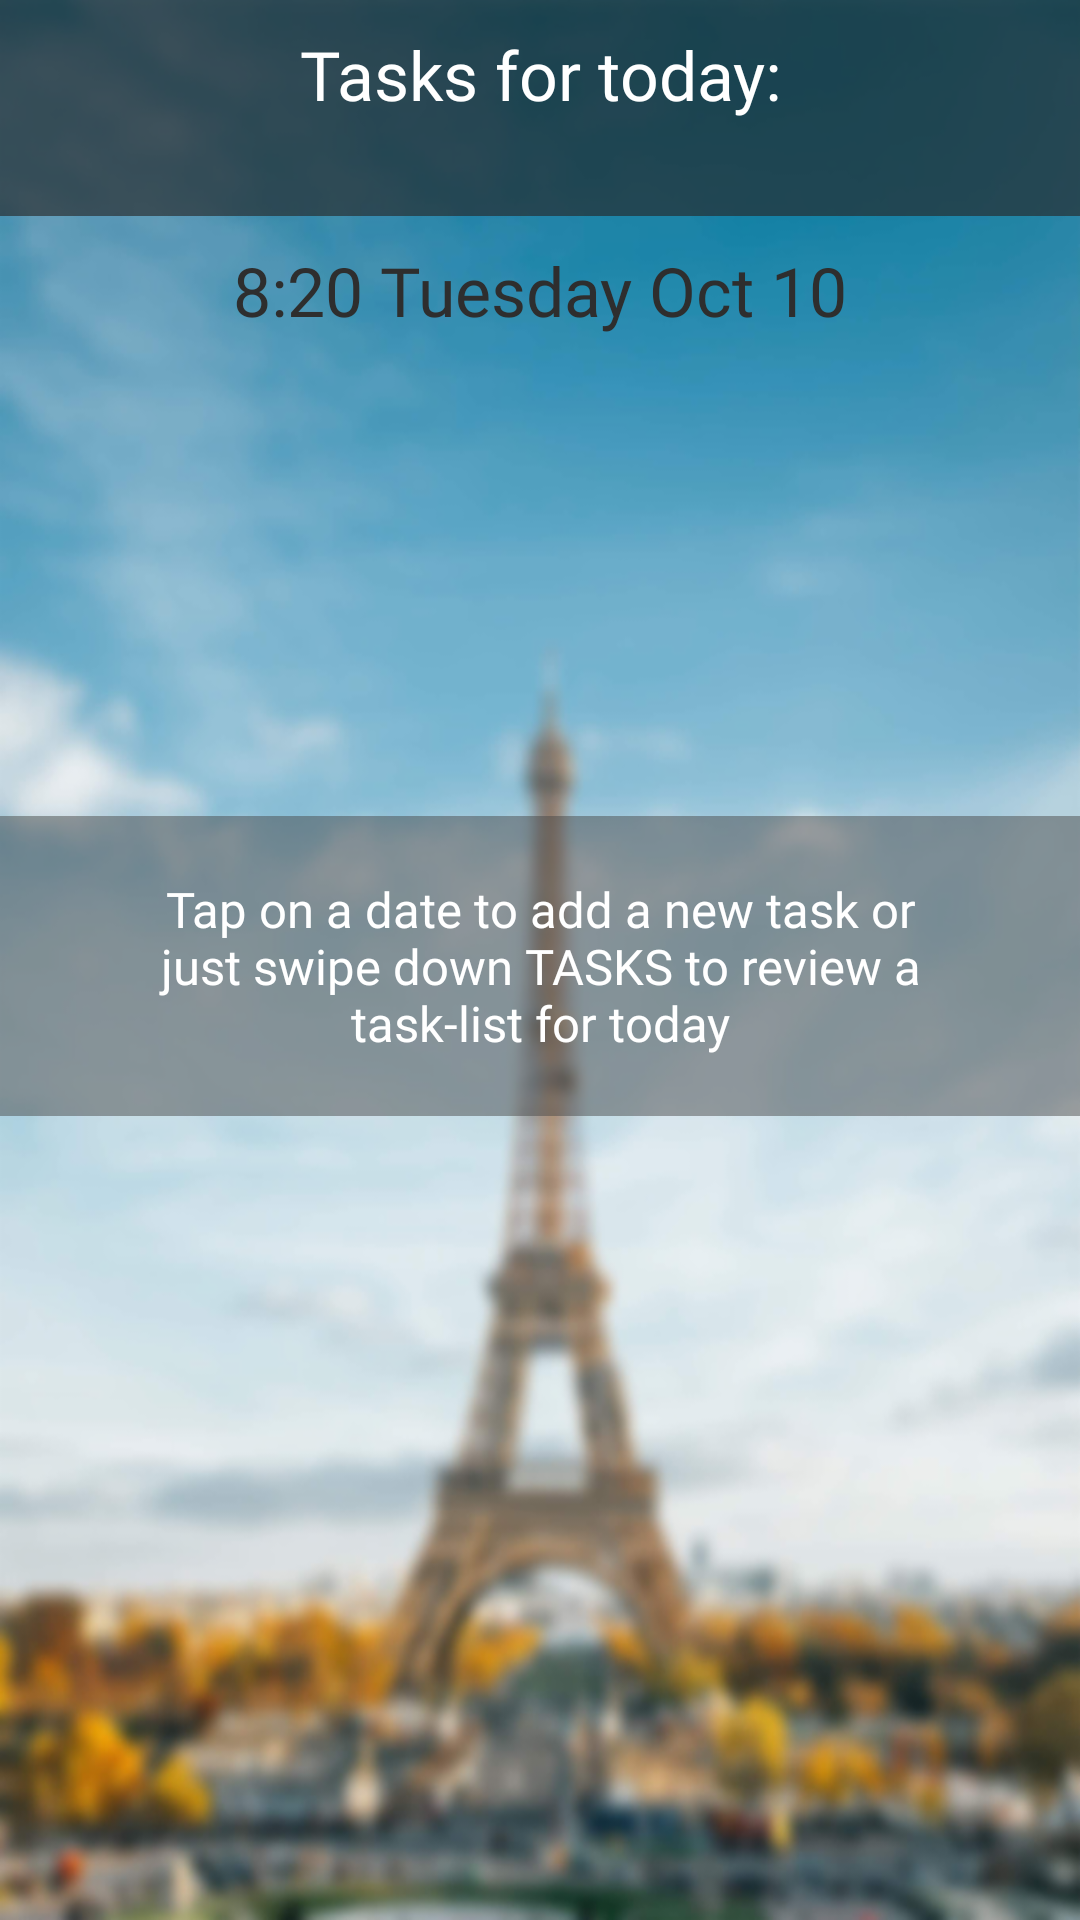

Here is an Android app screen rendered from its layout file. Give the layout XML and the strings, colors and styles it references.
<!-- AndroidManifest.xml: application theme AppTheme -->
<!-- res/layout/activity_main.xml -->
<?xml version="1.0" encoding="utf-8"?>
<android.support.constraint.ConstraintLayout xmlns:android="http://schemas.android.com/apk/res/android"
    xmlns:app="http://schemas.android.com/apk/res-auto"
    xmlns:tools="http://schemas.android.com/tools"
    android:layout_width="match_parent"
    android:layout_height="match_parent"
    android:background="@drawable/background"
    tools:context=".activities.MainActivity">

    <LinearLayout
        android:layout_width="match_parent"
        android:layout_height="wrap_content"
        android:orientation="vertical">

        <LinearLayout
            android:id="@+id/mainLayout"
            android:layout_width="match_parent"
            android:layout_height="match_parent"
            android:orientation="vertical"
            tools:ignore="MissingConstraints">

            <LinearLayout
                android:id="@+id/topLayout"
                android:layout_width="match_parent"
                android:layout_height="wrap_content"
                android:background="@color/backgroundGrey"
                android:orientation="vertical">

                <TextView
                    android:id="@+id/textViewTasksForToday"
                    android:layout_width="match_parent"
                    android:layout_height="50dp"
                    android:fontFamily="@font/sansation"
                    android:gravity="center_vertical|center"
                    android:text="@string/tasksForToday"
                    android:textColor="@color/fontWhite"
                    android:textSize="11pt" />

                <ScrollView
                    android:id="@+id/scrollViewToDoList"
                    android:layout_width="match_parent"
                    android:layout_height="wrap_content"
                    android:layout_marginTop="0dp"
                    android:overScrollMode="never">

                    <LinearLayout
                        android:id="@+id/toDoLayout"
                        android:layout_width="match_parent"
                        android:layout_height="wrap_content"
                        android:orientation="vertical" />
                </ScrollView>

                <TextView
                    android:id="@+id/textViewNothing"
                    android:layout_width="match_parent"
                    android:layout_height="wrap_content"
                    android:fontFamily="@font/oswald"
                    android:gravity="center_vertical|center"
                    android:text="@string/nothing"
                    android:textColor="@color/fontWhite"
                    android:textSize="8pt"
                    android:visibility="invisible" />
            </LinearLayout>

            <TextView
                android:id="@+id/textViewTasks"
                android:layout_width="match_parent"
                android:layout_height="0dp"
                android:background="@drawable/header_corner"
                android:fontFamily="@font/oswald"
                android:gravity="center_vertical|center"
                android:text="@string/tasks"
                android:textColor="@color/fontWhite"
                android:textSize="11pt" />

            <FrameLayout
                android:id="@+id/bottomLayout"
                android:layout_width="match_parent"
                android:layout_height="wrap_content">

                <TextView
                    android:id="@+id/textViewDate"
                    android:layout_width="match_parent"
                    android:layout_height="50dp"
                    android:fontFamily="@font/sansation"
                    android:gravity="center_vertical|center"
                    android:text="@string/tmp_date"
                    android:textColor="@color/fontGrey"
                    android:textSize="11pt" />

                <ScrollView
                    android:id="@+id/scrollView"
                    android:layout_width="match_parent"
                    android:layout_height="472dp"
                    android:layout_marginTop="70dp"
                    android:overScrollMode="never">

                    <LinearLayout
                        android:id="@+id/scrollLayout"
                        android:layout_width="match_parent"
                        android:layout_height="wrap_content"
                        android:orientation="vertical"/>
                </ScrollView>

                <Button
                    android:id="@+id/buttonAddNewTask"
                    style="?android:attr/borderlessButtonStyle"
                    android:layout_width="50dp"
                    android:layout_height="70dp"
                    android:layout_gravity="top|center"
                    android:layout_marginTop="30dp"
                    android:background="@drawable/button_add"
                    android:fontFamily="@font/oswald"
                    android:onClick="onClickAddNewTask"
                    android:text="@string/add_button"
                    android:textColor="@color/fontWhite"
                    android:textSize="23pt"
                    android:visibility="invisible"
                    tools:layout_editor_absoluteX="155dp" />

                <TextView
                    android:id="@+id/textViewStart"
                    android:layout_width="match_parent"
                    android:layout_height="100dp"
                    android:layout_marginTop="200dp"
                    android:background="@color/backgroundLightGrey"
                    android:fontFamily="@font/oswald"
                    android:gravity="center_vertical|center"
                    android:paddingLeft="40dp"
                    android:paddingRight="40dp"
                    android:text="@string/start"
                    android:textColor="@color/fontWhite"
                    android:textSize="8pt"
                    android:visibility="visible" />

            </FrameLayout>

            <Button
                android:id="@+id/buttonSave"
                android:layout_width="match_parent"
                android:layout_height="0dp"
                android:layout_gravity="bottom"
                android:background="@drawable/button_green"
                android:fontFamily="@font/sansation"
                android:onClick="onClickSave"
                android:text="@string/saveButton"
                android:textColor="@color/fontWhite"
                android:textSize="14sp"
                android:visibility="visible" />


        </LinearLayout>

    </LinearLayout>

    <android.support.constraint.Guideline
        android:id="@+id/guideline"
        android:layout_width="wrap_content"
        android:layout_height="wrap_content"
        android:orientation="vertical"
        app:layout_constraintGuide_begin="20dp" />

    <android.support.constraint.Guideline
        android:id="@+id/guideline2"
        android:layout_width="wrap_content"
        android:layout_height="wrap_content"
        android:orientation="horizontal"
        app:layout_constraintGuide_begin="20dp" />

</android.support.constraint.ConstraintLayout>
<!-- resources referenced by this layout -->
<resources>
  <color name="backgroundGrey">#a3262626</color>
  <color name="backgroundLightGrey">#7b454545</color>
  <color name="fontGrey">#2e2e2e</color>
  <color name="fontWhite">#ffffff</color>
  <!-- drawable background: png bitmap (drawable-mdpi, 690351 bytes) -->
  <!-- drawable button_add (drawable) -->
  <layer-list xmlns:android="http://schemas.android.com/apk/res/android">
      <item android:width="50dp" android:height="50dp" android:gravity="center">
          <rotate android:fromDegrees="45"
              android:toDegrees="45">
              <shape>
                  <corners
                      android:topLeftRadius="0dp"
                      android:radius="50dp" />
  
                  <solid android:color="#0ba03d"/>
  
              </shape>
          </rotate>
  
      </item>
  </layer-list>
  <!-- drawable button_green (drawable) -->
  <?xml version="1.0" encoding="utf-8"?>
  <shape xmlns:android="http://schemas.android.com/apk/res/android">
      <solid android:color="#0ba03d"/>
  </shape>
  <!-- drawable header_corner (drawable) -->
  <shape xmlns:android="http://schemas.android.com/apk/res/android" >
      <solid android:color="@color/backgroundGrey" />
  
      <corners android:radius="1dp"
          android:bottomRightRadius="15dp" android:bottomLeftRadius="15dp"
          android:topLeftRadius="0dp" android:topRightRadius="0dp"/>
  
      <padding android:left="1dp"
          android:top="1dp"
          android:right="1dp"
          android:bottom="1dp" />
  </shape>
  <string name="add_button">+</string>
  <string name="nothing">No required tasks for today!</string>
  <string name="saveButton">SAVE</string>
  <string name="start">Tap on a date to add a new task or just swipe down TASKS to review a task-list for today</string>
  <string name="tasks">T A S K S</string>
  <string name="tasksForToday">Tasks  for  today:</string>
  <string name="tmp_date">8:20 Tuesday Oct 10</string>
  <style name="AppTheme" parent="Theme.AppCompat.Light.DarkActionBar">
          <item name="windowNoTitle">true</item>
          <item name="windowActionBar">false</item>
          <item name="android:windowFullscreen">true</item>
          <item name="android:windowContentOverlay">@null</item>
  
  
          <item name="colorPrimary">@color/colorPrimary</item>
          <item name="colorPrimaryDark">@color/colorPrimaryDark</item>
          <item name="colorAccent">@color/colorAccent</item>
      </style>
  <color name="colorPrimary">#2D83A4</color>
  <color name="colorPrimaryDark">#303F9F</color>
  <color name="colorAccent">#FF4081</color>
</resources>
